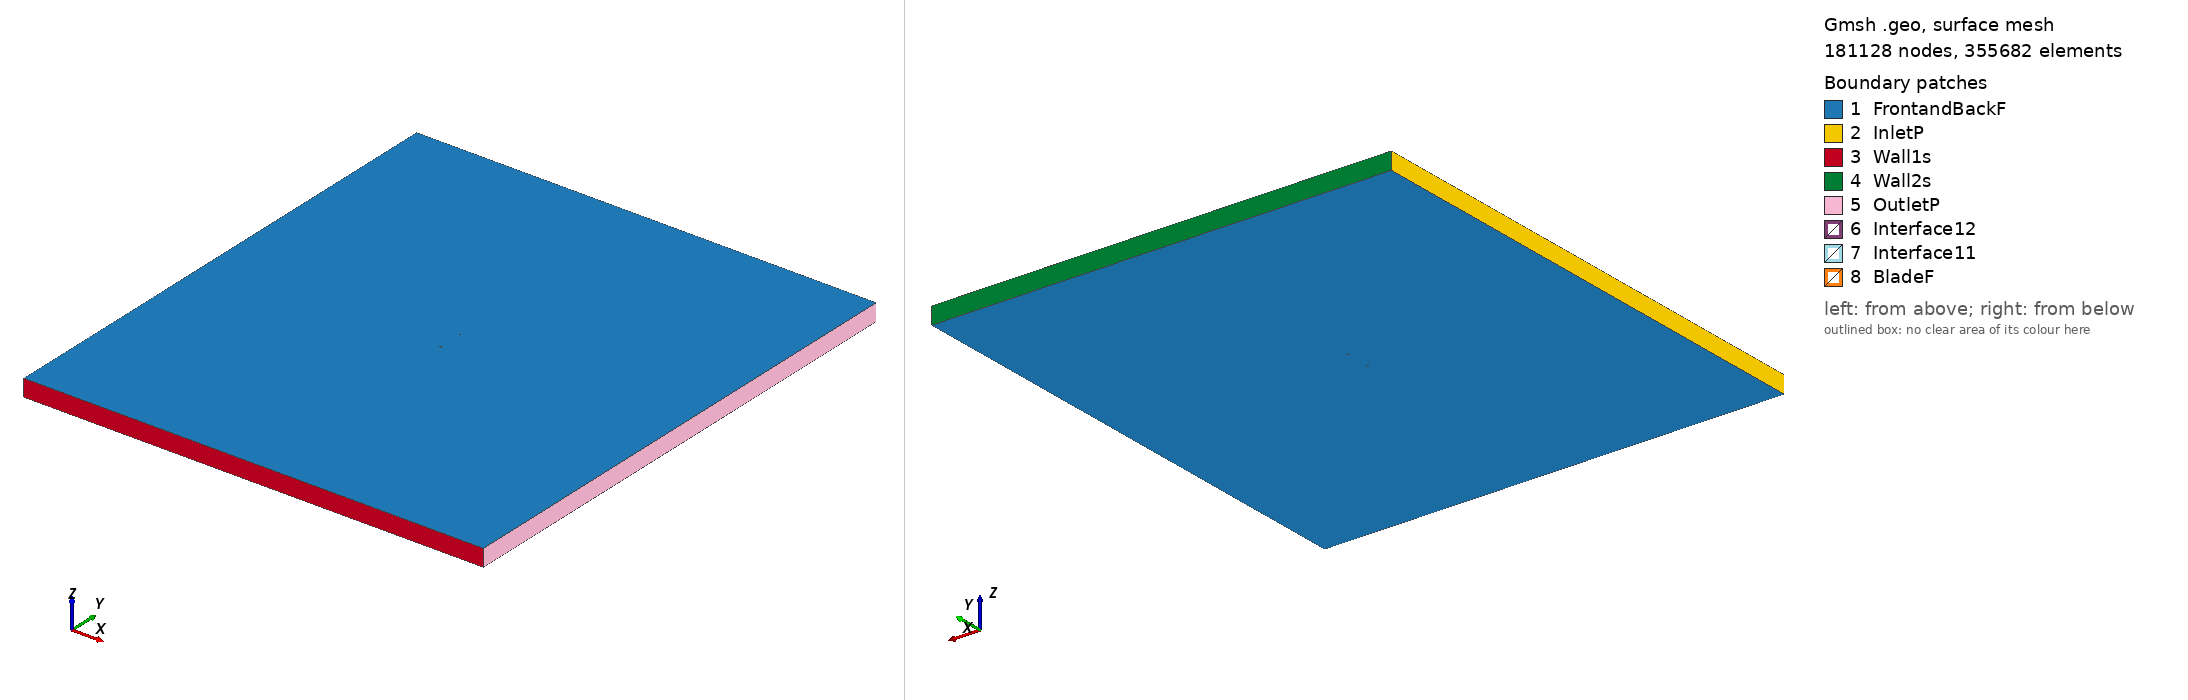

Gmsh geometry script, surface-meshed: 181128 nodes, 355682 surface elements. Boundary patches (legend numbers): 1 FrontandBackF, 2 InletP, 3 Wall1s, 4 Wall2s, 5 OutletP, 6 Interface12, 7 Interface11, 8 BladeF. Left view from above one corner, right view from below the opposite corner. Legend entries are the model's physical surfaces. The drawing asked Gmsh for element sizes between 1% and 20% of the model's largest extent; the script's own settings can give other sizes.

=== goe648_tsr2_4.0802_aoa_-2.9198.geo (drawn) ===
SetFactory("OpenCASCADE");

Point(1) = {0.074972, 0.748044, 0, 1.0};
Point(2) = {0.071643, 0.746962, 0, 1.0};
Point(3) = {0.063921, 0.744525, 0, 1.0};
Point(4) = {0.048481, 0.740115, 0, 1.0};
Point(5) = {0.033042, 0.736089, 0, 1.0};
Point(6) = {0.017603, 0.732680, 0, 1.0};
Point(7) = {0.002168, 0.729811, 0, 1.0};
Point(8) = {-0.013264, 0.727636, 0, 1.0};
Point(9) = {-0.028692, 0.726387, 0, 1.0};
Point(10) = {-0.044117, 0.726140, 0, 1.0};
Point(11) = {-0.051826, 0.726941, 0, 1.0};
Point(12) = {-0.059530, 0.728668, 0, 1.0};
Point(13) = {-0.063380, 0.730073, 0, 1.0};
Point(14) = {-0.067229, 0.732016, 0, 1.0};
Point(15) = {-0.071075, 0.734639, 0, 1.0};
Point(16) = {-0.072995, 0.736742, 0, 1.0};
Point(17) = {-0.073860, 0.738155, 0, 1.0};
Point(18) = {-0.074903, 0.741763, 0, 1.0};
Point(19) = {-0.072964, 0.744299, 0, 1.0};
Point(20) = {-0.071031, 0.745372, 0, 1.0};
Point(21) = {-0.067170, 0.746667, 0, 1.0};
Point(22) = {-0.063313, 0.747424, 0, 1.0};
Point(23) = {-0.059453, 0.748025, 0, 1.0};
Point(24) = {-0.051738, 0.748842, 0, 1.0};
Point(25) = {-0.044025, 0.749351, 0, 1.0};
Point(26) = {-0.028599, 0.749830, 0, 1.0};
Point(27) = {-0.013175, 0.750000, 0, 1.0};
Point(28) = {0.002248, 0.749862, 0, 1.0};
Point(29) = {0.017671, 0.749569, 0, 1.0};
Point(30) = {0.033094, 0.749353, 0, 1.0};
Point(31) = {0.048516, 0.749137, 0, 1.0};
Point(32) = {0.063940, 0.749307, 0, 1.0};
Point(33) = {0.071654, 0.749507, 0, 1.0};
Point(34) = {0.074894, 0.749578, 0, 1.0};
Point(35) = {-0.074972, -0.748044, 0, 1.0};
Point(36) = {-0.071643, -0.746962, 0, 1.0};
Point(37) = {-0.063921, -0.744525, 0, 1.0};
Point(38) = {-0.048481, -0.740115, 0, 1.0};
Point(39) = {-0.033042, -0.736089, 0, 1.0};
Point(40) = {-0.017603, -0.732680, 0, 1.0};
Point(41) = {-0.002168, -0.729811, 0, 1.0};
Point(42) = {0.013264, -0.727636, 0, 1.0};
Point(43) = {0.028692, -0.726387, 0, 1.0};
Point(44) = {0.044117, -0.726140, 0, 1.0};
Point(45) = {0.051826, -0.726941, 0, 1.0};
Point(46) = {0.059530, -0.728668, 0, 1.0};
Point(47) = {0.063380, -0.730073, 0, 1.0};
Point(48) = {0.067229, -0.732016, 0, 1.0};
Point(49) = {0.071075, -0.734639, 0, 1.0};
Point(50) = {0.072995, -0.736742, 0, 1.0};
Point(51) = {0.073860, -0.738155, 0, 1.0};
Point(52) = {0.074903, -0.741763, 0, 1.0};
Point(53) = {0.072964, -0.744299, 0, 1.0};
Point(54) = {0.071031, -0.745372, 0, 1.0};
Point(55) = {0.067170, -0.746667, 0, 1.0};
Point(56) = {0.063313, -0.747424, 0, 1.0};
Point(57) = {0.059453, -0.748025, 0, 1.0};
Point(58) = {0.051738, -0.748842, 0, 1.0};
Point(59) = {0.044025, -0.749351, 0, 1.0};
Point(60) = {0.028599, -0.749830, 0, 1.0};
Point(61) = {0.013175, -0.750000, 0, 1.0};
Point(62) = {-0.002248, -0.749862, 0, 1.0};
Point(63) = {-0.017671, -0.749569, 0, 1.0};
Point(64) = {-0.033094, -0.749353, 0, 1.0};
Point(65) = {-0.048516, -0.749137, 0, 1.0};
Point(66) = {-0.063940, -0.749307, 0, 1.0};
Point(67) = {-0.071654, -0.749507, 0, 1.0};
Point(68) = {-0.074894, -0.749578, 0, 1.0};

// Lines: first blade (splines 1-4)
Spline(1) = {1:34};
Spline(2) = {34,1};

// Lines: second blade (splines 5-8)
Spline(3) = {35:68};
Spline(4) = {68,35};

// Outer domain (points 20001-4 and lines)
Point(69) = {-13.50000000, -15.00000000, 0, 1.0};
Point(70) = {-13.50000000, 15.00000000, 0, 1.0};
Point(71) = {13.50000000, 15.00000000, 0, 1.0};
Point(72) = {13.50000000, -15.00000000, 0, 1.0};
Line(11) = {69, 70};
Line(12) = {70, 71};
Line(13) = {71, 72};
Line(14) = {69, 72};

// Interface (between moving and stationary domain) (circles)
Circle(9) = {0, 0, 0, 0.80000000, 0, 2*Pi};
Circle(10) = {0, 0, 0, 0.80000000, 0, 2*Pi};

// Loops collect Lines/Splines/etc (blade1, blade2, domain, first circle)
Line Loop(1) = {1:2};
Line Loop(2) = {3:4};
Line Loop(3) = {11,12,13,-14};
Line Loop(4) = {9};

// BooleanDifference cuts out the circle/interface from the domain
Plane Surface(1) = {3};
Plane Surface(2) = {4};
BooleanDifference{ Surface{1}; Delete;}{ Surface{2}; Delete;}

// This one cuts out the blades from the inner circle/interface
Line Loop(6) = {10};
Plane Surface(5) = {6};
Plane Surface(6) = {1};
Plane Surface(7) = {2};
BooleanDifference{ Surface{5}; Delete;}{ Surface{6,7}; Delete;}

// extrude to 3rd dimension
Extrude {0, 0, 1} {Surface{1}; Surface{5}; Layers{1}; Recombine;}

// Physical Surfaces are the named boundaries (patches)
Physical Surface("Interface11") = {12};
Physical Surface("Interface12") = {10};

// sides of domain
Physical Surface("InletP") = {6};
Physical Surface("OutletP") = {9};

// top and bottom of domain
Physical Surface("Wall1s") = {7};
Physical Surface("Wall2s") = {8};

// Check FrontandBackF by ensuring there is nothing in the 3rd dimension
Physical Surface("FrontandBackF") = {1,11,5,17};
Physical Surface("BladeF") = {13:16};
Physical Volume("Turbine") = {2};
Physical Volume("Farfield") = {1};

// settings for airfoil boundary layer
Field[1] = BoundaryLayer;
Field[1].EdgesList = {1:4};
Field[1].hwall_n = 1e-3;
Field[1].thickness = 1.5e-2;
Field[1].ratio = 1.05;
Field[1].Quads = 1;
BoundaryLayer Field = 1;

// control points for mesh (blade and interface)
// floor((arc length / 1.5mm)/ 2) -> Transfinite Line
Transfinite Line {1,3} = 103 Using Progression 1;
Transfinite Line {2,4} = 2 Using Progression 1;
Transfinite Line {9, 15} = 800 Using Progression 1;

// For more information on gmsh syntax, visit http://gmsh.info/doc/texinfo/gmsh.html
